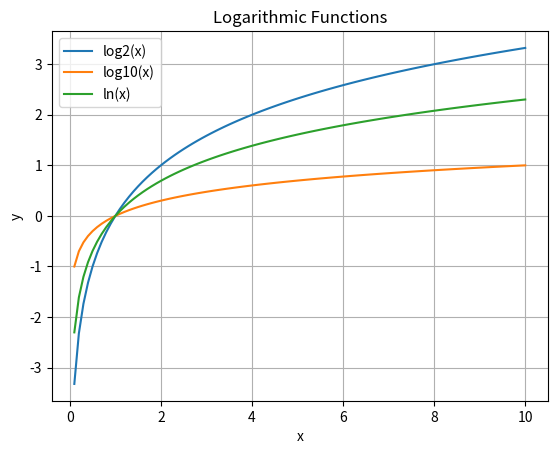
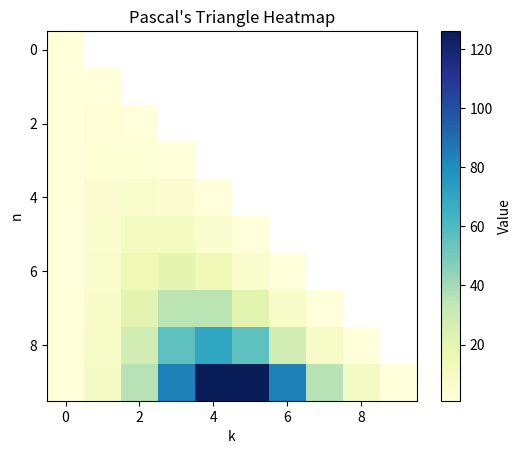
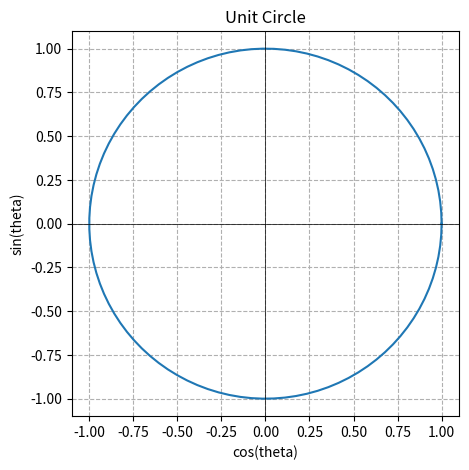

These charts were generated, in order, by the following Python code:
import math
# Show all available functions and constants in the math module
print(dir(math))


import math
# Calculate the area and circumference of a circle
radius = 5
area = math.pi * (radius ** 2)
circumference = 2 * math.pi * radius
print(f"Area: {area:.2f}, Circumference: {circumference:.2f}")


import math
# Use for compound interest calculation
principal = 1000
rate = 0.05
time = 10
# Continuous compound interest formula: P * e^(rt)
amount = principal * (math.e ** (rate * time))
print(f"Amount after {time} years: {amount:.2f}")


import math
# Tau represents a full circle in radians
full_circle_radians = math.tau
print(f"Full circle in radians: {full_circle_radians} (which is 2 * pi: {2 * math.pi})")


import math
# Use: initialize minimum variable in DSA
min_val = math.inf
arr = [10, 5, 20, 8]
for num in arr:
    if num < min_val:
        min_val = num
print(f"Minimum value: {min_val}")


import math
# Not a Number
not_a_number = math.nan
print(f"Is NaN? {math.isnan(not_a_number)}")


import math
# Use: initialize maximum variable in DSA
max_val = -math.inf
arr = [10, 5, 20, 8]
for num in arr:
    if num > max_val:
        max_val = num
print(f"Maximum value: {max_val}")


import math
# Initialize distances in Dijkstra's algorithm
num_nodes = 5
distances = {node: math.inf for node in range(num_nodes)}
distances[0] = 0 # Starting node distance is 0
print(f"Initial distances: {distances}")


import math
print(f"math.floor(3.7): {math.floor(3.7)}")
print(f"math.floor(-3.2): {math.floor(-3.2)}")


import math
print(f"math.ceil(3.2): {math.ceil(3.2)}")
print(f"math.ceil(-3.7): {math.ceil(-3.7)}")


import math
x = 3.5
print(f"Value: {x}")
print(f"round(): {round(x)} (rounds to nearest even integer)")
print(f"math.floor(): {math.floor(x)}")
print(f"math.ceil(): {math.ceil(x)}")


import math
print(f"math.trunc(3.9): {math.trunc(3.9)}")
print(f"math.trunc(-3.9): {math.trunc(-3.9)}")


import math
l, r = 0, 10
# Avoid integer overflow in some languages, though Python handles it automatically
mid = l + math.floor((r - l) / 2)
print(f"Mid index: {mid}")


import math
total_items = 53
items_per_page = 10
pages_needed = math.ceil(total_items / items_per_page)
print(f"Pages needed: {pages_needed}")


import math
print(f"math.sqrt(25): {math.sqrt(25)}")
print(f"math.sqrt(10): {math.sqrt(10)}")


import math
print(f"math.isqrt(25): {math.isqrt(25)}")
print(f"math.isqrt(10): {math.isqrt(10)}")


import math
print(f"math.pow(2, 3): {math.pow(2, 3)}")


print(f"2 ** 3: {2 ** 3}")


import math
print(f"math.exp(2): {math.exp(2)}")


import math
def is_perfect_square(n):
    if n < 0: return False
    root = math.isqrt(n)
    return root * root == n

print(f"Is 25 a perfect square? {is_perfect_square(25)}")
print(f"Is 26 a perfect square? {is_perfect_square(26)}")


import math
def prime_factors(n):
    factors = []
    # Count the number of 2s that divide n
    while n % 2 == 0:
        factors.append(2)
        n //= 2
    # n must be odd at this point. Loop from 3 to sqrt(n)
    for i in range(3, math.isqrt(n) + 1, 2):
        while n % i == 0:
            factors.append(i)
            n //= i
    # This condition is to handle the case when n is a prime number greater than 2
    if n > 2:
        factors.append(n)
    return factors

print(f"Prime factors of 315: {prime_factors(315)}")


import math
n = 49
is_sq = math.isqrt(n)**2 == n
print(f"Is {n} perfect square? {is_sq}")


import math
print(f"math.log(math.e): {math.log(math.e)}")


import math
print(f"math.log(100, 10): {math.log(100, 10)}")


import math
print(f"math.log2(8): {math.log2(8)}")


import math
print(f"math.log10(1000): {math.log10(1000)}")


import math
print(f"math.log1p(1e-10): {math.log1p(1e-10)}")
print(f"math.log(1 + 1e-10): {math.log(1 + 1e-10)}")


import math
n = 12345
digits = math.floor(math.log10(n)) + 1
print(f"Number of digits in {n}: {digits}")


import math
n = 16
is_power_of_2 = math.log2(n).is_integer()
print(f"Is {n} a power of 2? {is_power_of_2}")


import math
n = 25
min_bits = math.floor(math.log2(n)) + 1
print(f"Minimum bits to represent {n}: {min_bits}")


import math
import matplotlib.pyplot as plt
import numpy as np

x = np.linspace(0.1, 10, 100)
y_log2 = [math.log2(val) for val in x]
y_log10 = [math.log10(val) for val in x]
y_ln = [math.log(val) for val in x]

plt.plot(x, y_log2, label='log2(x)')
plt.plot(x, y_log10, label='log10(x)')
plt.plot(x, y_ln, label='ln(x)')
plt.legend()
plt.title('Logarithmic Functions')
plt.xlabel('x')
plt.ylabel('y')
plt.grid(True)
plt.show()


import math
# Greatest Common Divisor
print(f"math.gcd(48, 18): {math.gcd(48, 18)}")


import math
print(f"math.gcd(48, 18, 30): {math.gcd(48, 18, 30)}")


import math
print(f"math.lcm(4, 6): {math.lcm(4, 6)}")


import math
print(f"math.lcm(4, 6, 8): {math.lcm(4, 6, 8)}")


import math
a, b = 15, 20
lcm_manual = (a * b) // math.gcd(a, b)
print(f"LCM of {a} and {b} calculated manually: {lcm_manual}")
print(f"math.lcm({a}, {b}): {math.lcm(a, b)}")


import math
numerator, denominator = 42, 56
gcd_val = math.gcd(numerator, denominator)
simplified = (numerator // gcd_val, denominator // gcd_val)
print(f"Simplified fraction of {numerator}/{denominator}: {simplified[0]}/{simplified[1]}")


import math
a, b = 14, 15
is_coprime = math.gcd(a, b) == 1
print(f"Are {a} and {b} coprime? {is_coprime}")


import math
from functools import reduce
arr = [12, 24, 36, 48]
# In Python 3.9+, you can use math.gcd(*arr). For older versions, reduce is useful.
arr_gcd = math.gcd(*arr)
print(f"GCD of array {arr}: {arr_gcd}")


import math
# Example problem: Given array, you can add/subtract 'd' to any element. Find max possible 'd' so all can be equal.
# The answer is the GCD of differences between elements and the minimum element.
arr = [10, 14, 22, 34]
min_val = min(arr)
diffs = [x - min_val for x in arr]
max_d = math.gcd(*diffs)
print(f"Max difference 'd' to make all equal: {max_d}")


import math
# Problem: Can you measure exactly z liters using x and y liter jugs?
x, y, z = 3, 5, 4
can_measure = z % math.gcd(x, y) == 0 and z <= max(x, y)
print(f"Can measure {z}L with {x}L and {y}L jugs? {can_measure}")


import math
print(f"math.factorial(5): {math.factorial(5)}")


import math
print(f"math.comb(5, 2): {math.comb(5, 2)}")


import math
print(f"math.perm(5, 2): {math.perm(5, 2)}")


import math
n = 10
k = 3
print(f"Ways to choose {k} items from {n}: {math.comb(n, k)}")


import math
row_index = 5
pascal_row = [math.comb(row_index, k) for k in range(row_index + 1)]
print(f"Pascal's Triangle Row {row_index}: {pascal_row}")


import math
# Probability of drawing exactly 2 red balls from a bag of 5 red and 4 blue balls, picking 3 total.
total_ways = math.comb(9, 3)
ways_2_red = math.comb(5, 2) * math.comb(4, 1)
probability = ways_2_red / total_ways
print(f"Probability: {probability:.4f}")


import math
m, n = 3, 7
# Equivalent to choosing (m-1) downs out of (m-1+n-1) total moves
paths = math.comb(m - 1 + n - 1, m - 1)
print(f"Paths in {m}x{n} grid: {paths}")


import math
def catalan(n):
    return math.comb(2 * n, n) // (n + 1)
print(f"5th Catalan Number: {catalan(5)}")


import math
import matplotlib.pyplot as plt
import numpy as np

rows = 10
matrix = np.zeros((rows, rows))
for i in range(rows):
    for j in range(i + 1):
        matrix[i][j] = math.comb(i, j)

# Optional: mask the zero values for cleaner visualization
matrix = np.ma.masked_equal(matrix, 0)

plt.imshow(matrix, cmap='YlGnBu')
plt.colorbar(label='Value')
plt.title("Pascal's Triangle Heatmap")
plt.xlabel("k")
plt.ylabel("n")
plt.show()


import math
print(f"math.fabs(-3.5): {math.fabs(-3.5)}")
print(f"math.fabs(-5): {math.fabs(-5)}")


print(f"abs(-5): {abs(-5)}")
print(f"abs(-3.5): {abs(-3.5)}")


p1 = (1, 2)
p2 = (4, 6)
manhattan_dist = abs(p1[0] - p2[0]) + abs(p1[1] - p2[1])
print(f"Manhattan distance: {manhattan_dist}")


arr = [1, 5, 9, 15, 17]
# Assume array is sorted
min_diff = float('inf')
closest_pair = ()
for i in range(len(arr) - 1):
    diff = abs(arr[i] - arr[i+1])
    if diff < min_diff:
        min_diff = diff
        closest_pair = (arr[i], arr[i+1])
print(f"Closest pair: {closest_pair} with difference {min_diff}")


import math
print(f"math.sin(math.pi/2): {math.sin(math.pi/2)}")
print(f"math.cos(math.pi): {math.cos(math.pi)}")
print(f"math.tan(0): {math.tan(0)}")


import math
print(f"math.degrees(math.pi): {math.degrees(math.pi)}")


import math
print(f"math.radians(180): {math.radians(180)}")


import math
# Point (-1, -1) is in the 3rd quadrant
angle = math.atan2(-1, -1)
print(f"Angle in radians: {angle}, Angle in degrees: {math.degrees(angle)}")


import math
p1, p2, p3 = (1, 1), (2, 2), (4, 4)
angle1 = math.atan2(p2[1] - p1[1], p2[0] - p1[0])
angle2 = math.atan2(p3[1] - p2[1], p3[0] - p2[0])
print(f"Are collinear? {math.isclose(angle1, angle2)}")


import math
points = [(1, 1), (-1, -1), (1, -1), (-1, 1), (2, 0)]
center = (0, 0)
sorted_points = sorted(points, key=lambda p: math.atan2(p[1] - center[1], p[0] - center[0]))
print(f"Points sorted by polar angle: {sorted_points}")


import math
import matplotlib.pyplot as plt
import numpy as np

theta = np.linspace(0, 2*np.pi, 100)
x = np.cos(theta)
y = np.sin(theta)

plt.figure(figsize=(5,5))
plt.plot(x, y)
plt.axhline(0, color='black', linewidth=0.5)
plt.axvline(0, color='black', linewidth=0.5)
plt.title('Unit Circle')
plt.xlabel('cos(theta)')
plt.ylabel('sin(theta)')
plt.grid(True, linestyle='--')
plt.show()


import math
print(f"math.isfinite(10): {math.isfinite(10)}")
print(f"math.isfinite(math.inf): {math.isfinite(math.inf)}")


import math
print(f"math.isinf(-math.inf): {math.isinf(-math.inf)}")


import math
print(f"math.isnan(math.nan): {math.isnan(math.nan)}")


import math
a = 0.1 + 0.2
b = 0.3
print(f"math.isclose({a}, {b}): {math.isclose(a, b)}")


# 0.1 + 0.2 in binary floating point is not exactly 0.3
a = 0.1 + 0.2
print(f"0.1 + 0.2 == 0.3: {a == 0.3}")
print(f"Actual value of a: {a}")


import math
def are_points_same(p1, p2):
    return math.isclose(p1[0], p2[0]) and math.isclose(p1[1], p2[1])

print(f"Points same? {are_points_same((0.1+0.2, 5.0), (0.3, 5.0))}")


import math
arr = [2, 3, 4]
print(f"Product of {arr}: {math.prod(arr)}")


import math
arr = [0.1] * 10
print(f"math.fsum: {math.fsum(arr)}")


import math
nums = [1, 2, 3, 4]
# O(n^2) approach using math.prod for illustration. Better approach uses prefix/suffix arrays.
res = [math.prod(nums[:i] + nums[i+1:]) for i in range(len(nums))]
print(f"Product except self: {res}")


import math
arr = [0.1, 0.1, 0.1, 0.1, 0.1, 0.1, 0.1, 0.1, 0.1, 0.1]
print(f"Built-in sum(): {sum(arr)}")
print(f"math.fsum(): {math.fsum(arr)}")


import math
n = 18 # Binary: 10010, highest set bit is at index 4 (from right, 0-indexed)
pos = math.floor(math.log2(n))
print(f"Highest set bit position for {n}: {pos}")


import math
n = 18
next_pow2 = 2 ** math.ceil(math.log2(n))
print(f"Next power of 2 > {n}: {next_pow2}")


import math
n = 18
bits = math.floor(math.log2(n)) + 1
print(f"Bits needed for {n}: {bits}")


import math
n = 16
# Bitwise (faster, typical in DSA)
is_pow2_bitwise = (n > 0) and (n & (n - 1) == 0)
# Math approach
is_pow2_math = (n > 0) and math.log2(n).is_integer()

print(f"Bitwise: {is_pow2_bitwise}, Math: {is_pow2_math}")


import math
def is_prime(n):
    if n <= 1: return False
    for i in range(2, math.isqrt(n) + 1):
        if n % i == 0: return False
    return True

print(f"Is 29 prime? {is_prime(29)}")


import math
def sieve(limit):
    primes = [True] * (limit + 1)
    primes[0] = primes[1] = False
    for p in range(2, math.isqrt(limit) + 1):
        if primes[p]:
            for i in range(p * p, limit + 1, p):
                primes[i] = False
    return [p for p in range(limit + 1) if primes[p]]

print(f"Primes up to 30: {sieve(30)}")


import math
def find_divisors(n):
    divisors = set()
    for i in range(1, math.isqrt(n) + 1):
        if n % i == 0:
            divisors.add(i)
            divisors.add(n // i)
    return sorted(list(divisors))

print(f"Divisors of 36: {find_divisors(36)}")


# Built-in pow(base, exp, mod) is faster and avoids large number overflow
base, exp, mod = 2, 10, 1000
result = pow(base, exp, mod)
print(f"2^10 % 1000: {result}")


import math
def is_perfect_square(num):
    return math.isqrt(num)**2 == num
print(f"Is 100 perfect square? {is_perfect_square(100)}")


import math
p1 = (1, 1)
p2 = (4, 5)
dist = math.sqrt((p2[0] - p1[0])**2 + (p2[1] - p1[1])**2)
print(f"Euclidean distance: {dist}")


import math
n = 987654321
digits = math.floor(math.log10(n)) + 1
print(f"Digit count of {n}: {digits}")


import math
try:
    math.sqrt(-1)
except ValueError as e:
    print(f"Error: {e}")


import cmath
complex_root = cmath.sqrt(-1)
print(f"cmath.sqrt(-1): {complex_root}")


import math
# Try writing your solution here!
n = 144
# your code...


import math
n = 144
is_sq = math.isqrt(n)**2 == n
print(f"Is {n} a perfect square? {is_sq}")


import math
numbers = [24, 36, 48, 60]
numerator, denominator = 120, 180
# your code...


import math
numbers = [24, 36, 48, 60]
list_gcd = math.gcd(*numbers)
print(f"GCD of list: {list_gcd}")

numerator, denominator = 120, 180
frac_gcd = math.gcd(numerator, denominator)
print(f"Simplified fraction: {numerator//frac_gcd}/{denominator//frac_gcd}")


import math
m, n = 4, 4 # 4x4 grid implies going from (0,0) to (3,3)
# your code...


import math
m, n = 4, 4 # Reaching (3,3) requires 3 rights, 3 downs
paths = math.comb((m-1) + (n-1), m-1)
print(f"Total paths: {paths}")


import math
n = 84
# your code...


import math
n = 84
factors = []
while n % 2 == 0:
    factors.append(2)
    n //= 2
for i in range(3, math.isqrt(n) + 1, 2):
    while n % i == 0:
        factors.append(i)
        n //= i
if n > 2:
    factors.append(n)
print(f"Prime factors: {factors}")


import math
n = 100
# your code...


import math
n = 100
is_pow2 = math.log2(n).is_integer()
print(f"Is {n} a power of 2? {is_pow2}")

next_pow2 = 2 ** math.ceil(math.log2(n)) if not is_pow2 else 2 ** (math.ceil(math.log2(n)) + 1)
# Simply: 2 ** (math.floor(math.log2(n)) + 1)
print(f"Next power of 2 > {n}: {2 ** (math.floor(math.log2(n)) + 1)}")
